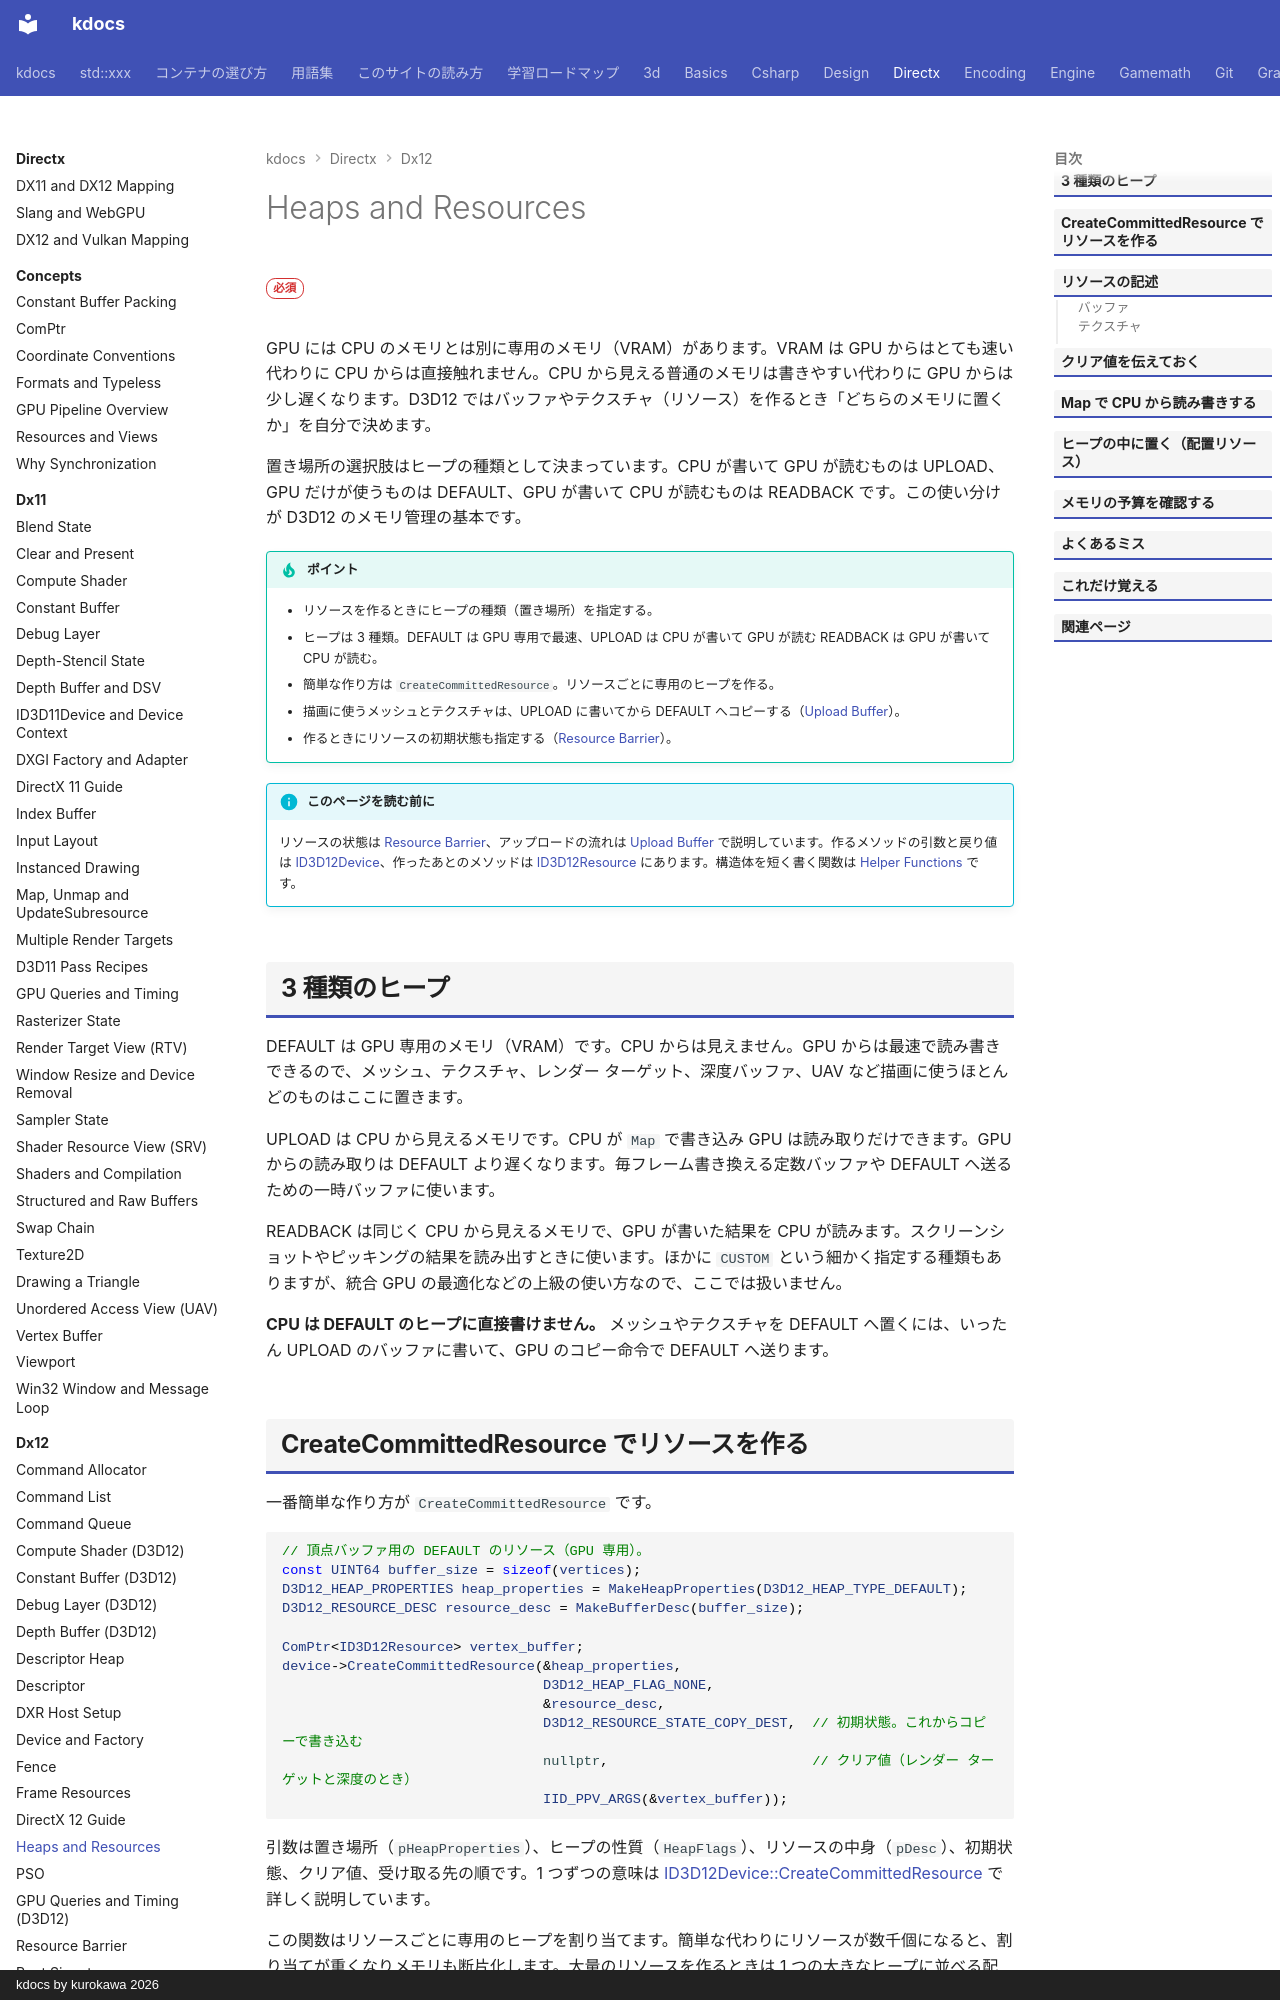

repository: qwzxdf/kdocs · page: directx/dx12/heaps-resources/index.html · generator: mkdocs · copyright: kdocs by kurokawa 2026

---
title: Heaps and Resources
tags:
  - DirectX
---

# Heaps and Resources

<div class="page-badges" markdown>
<span class="rank rank-must">必須</span>
</div>

GPU には CPU のメモリとは別に専用のメモリ（VRAM）があります。VRAM は GPU からはとても速い代わりに CPU からは直接触れません。CPU から見える普通のメモリは書きやすい代わりに GPU からは少し遅くなります。D3D12 ではバッファやテクスチャ（リソース）を作るとき「どちらのメモリに置くか」を自分で決めます。

置き場所の選択肢はヒープの種類として決まっています。CPU が書いて GPU が読むものは UPLOAD、GPU だけが使うものは DEFAULT、GPU が書いて CPU が読むものは READBACK です。この使い分けが D3D12 のメモリ管理の基本です。

!!! tip "ポイント"
    - リソースを作るときにヒープの種類（置き場所）を指定する。
    - ヒープは 3 種類。DEFAULT は GPU 専用で最速、UPLOAD は CPU が書いて GPU が読む READBACK は GPU が書いて CPU が読む。
    - 簡単な作り方は `CreateCommittedResource`。リソースごとに専用のヒープを作る。
    - 描画に使うメッシュとテクスチャは、UPLOAD に書いてから DEFAULT へコピーする（[Upload Buffer](upload-buffer.md)）。
    - 作るときにリソースの初期状態も指定する（[Resource Barrier](resource-barrier.md)）。

!!! info "このページを読む前に"
    リソースの状態は [Resource Barrier](resource-barrier.md)、アップロードの流れは [Upload Buffer](upload-buffer.md) で説明しています。作るメソッドの引数と戻り値は [ID3D12Device](api/id3d12device.md#createcommittedresource)、作ったあとのメソッドは [ID3D12Resource](api/id3d12resource.md) にあります。構造体を短く書く関数は [Helper Functions](util.md) です。

## 3 種類のヒープ

DEFAULT は GPU 専用のメモリ（VRAM）です。CPU からは見えません。GPU からは最速で読み書きできるので、メッシュ、テクスチャ、レンダー ターゲット、深度バッファ、UAV など描画に使うほとんどのものはここに置きます。

UPLOAD は CPU から見えるメモリです。CPU が `Map` で書き込み GPU は読み取りだけできます。GPU からの読み取りは DEFAULT より遅くなります。毎フレーム書き換える定数バッファや DEFAULT へ送るための一時バッファに使います。

READBACK は同じく CPU から見えるメモリで、GPU が書いた結果を CPU が読みます。スクリーンショットやピッキングの結果を読み出すときに使います。ほかに `CUSTOM` という細かく指定する種類もありますが、統合 GPU の最適化などの上級の使い方なので、ここでは扱いません。

**CPU は DEFAULT のヒープに直接書けません。** メッシュやテクスチャを DEFAULT へ置くには、いったん UPLOAD のバッファに書いて、GPU のコピー命令で DEFAULT へ送ります。
